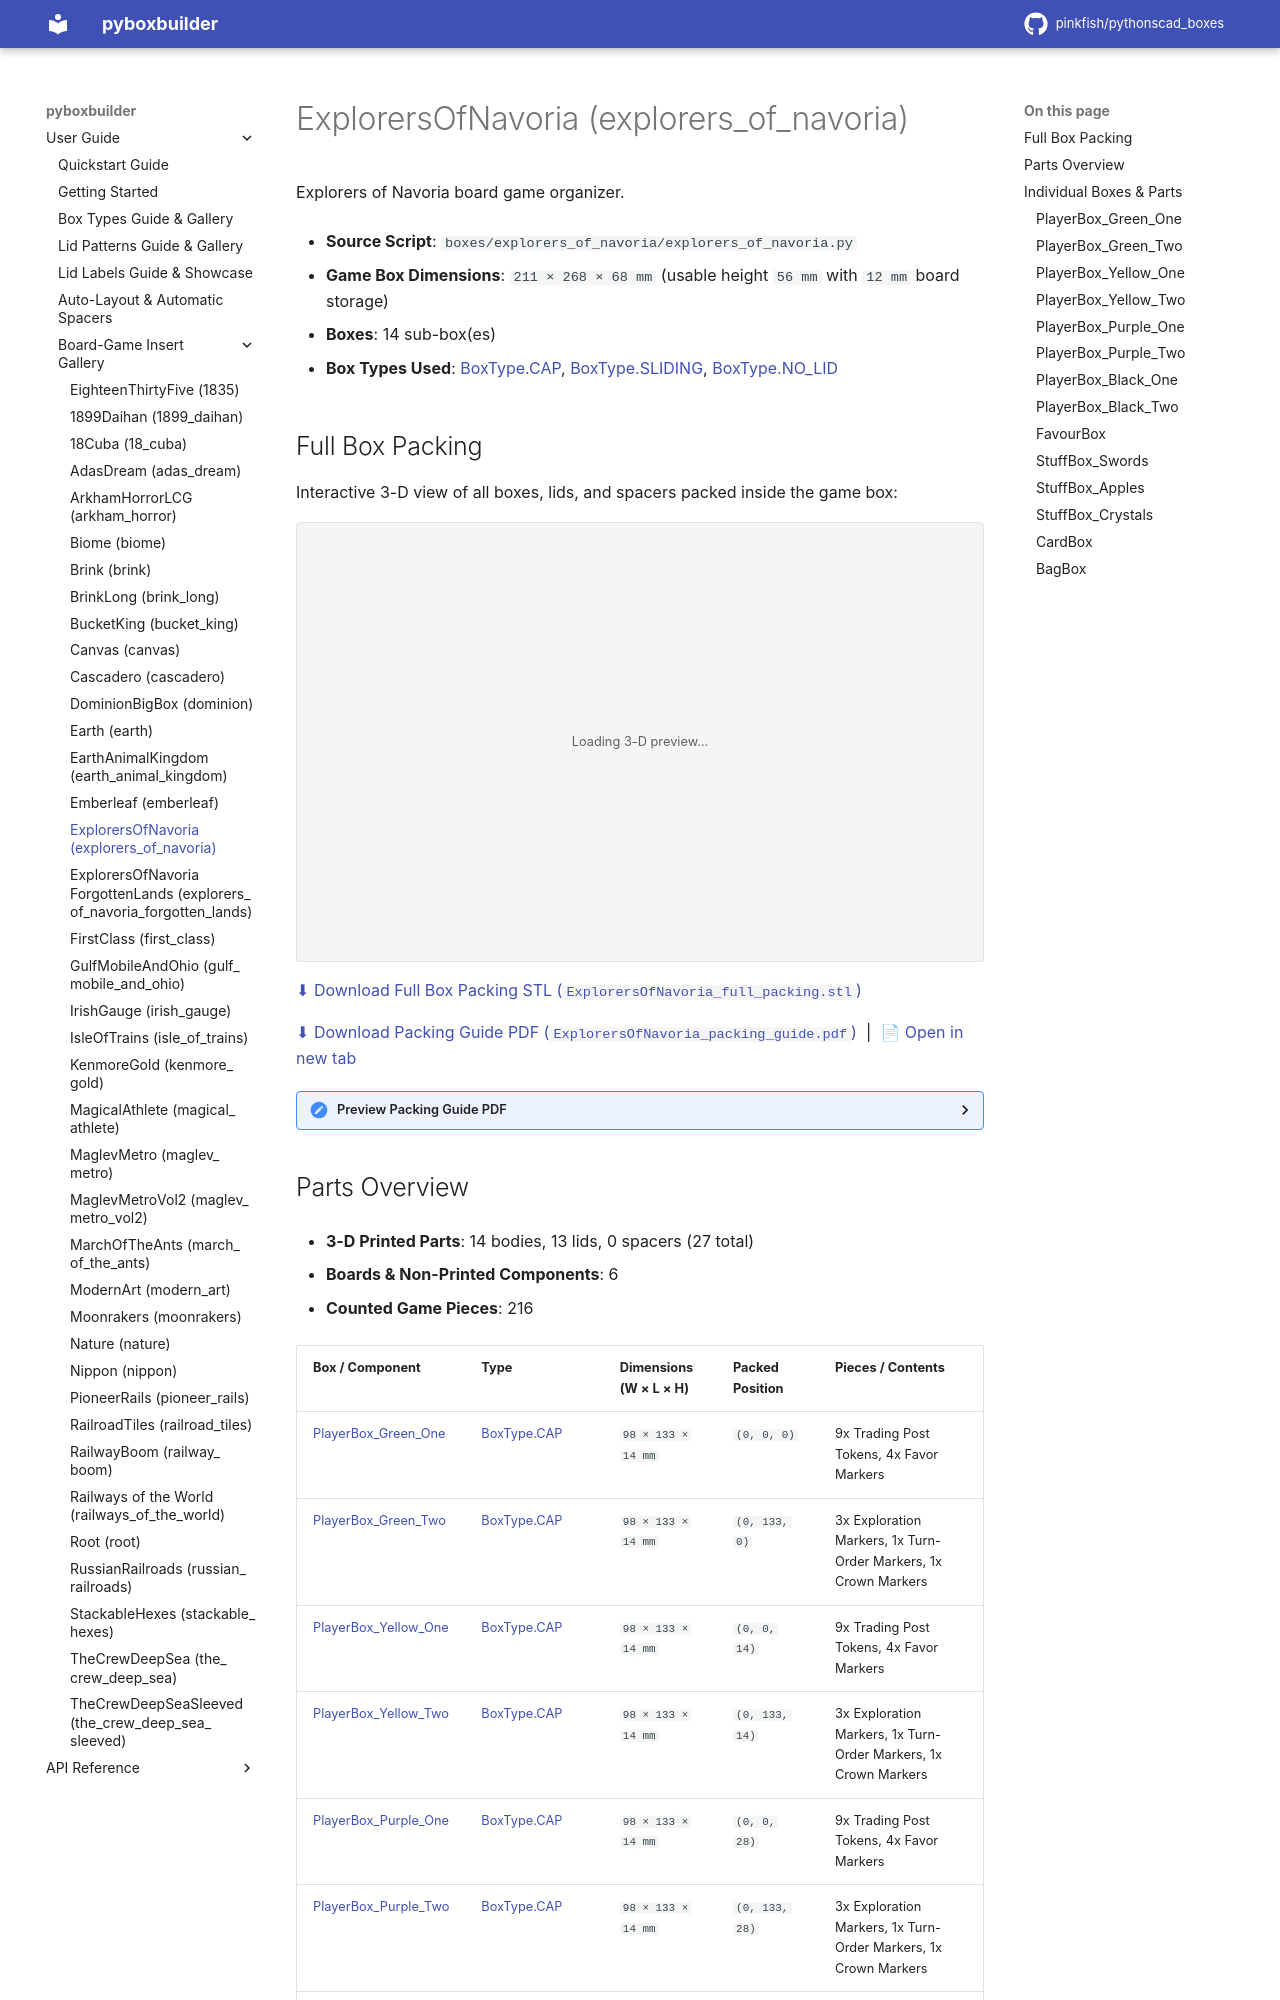

repository: pinkfish/pythonscad_boxes · page: v0.0.2/boxes/explorers_of_navoria.html · generator: sphinx

.. _box-insert-explorers-of-navoria:

ExplorersOfNavoria (explorers_of_navoria)
=========================================

Explorers of Navoria board game organizer.

- **Source Script**: ``boxes/explorers_of_navoria/explorers_of_navoria.py``
- **Game Box Dimensions**: ``211 × 268 × 68 mm`` (usable height ``56 mm`` with ``12 mm`` board storage)
- **Boxes**: 14 sub-box(es)
- **Box Types Used**: :ref:`BoxType.CAP <box-type-cap>`, :ref:`BoxType.SLIDING <box-type-sliding>`, :ref:`BoxType.NO_LID <box-type-no-lid>`
